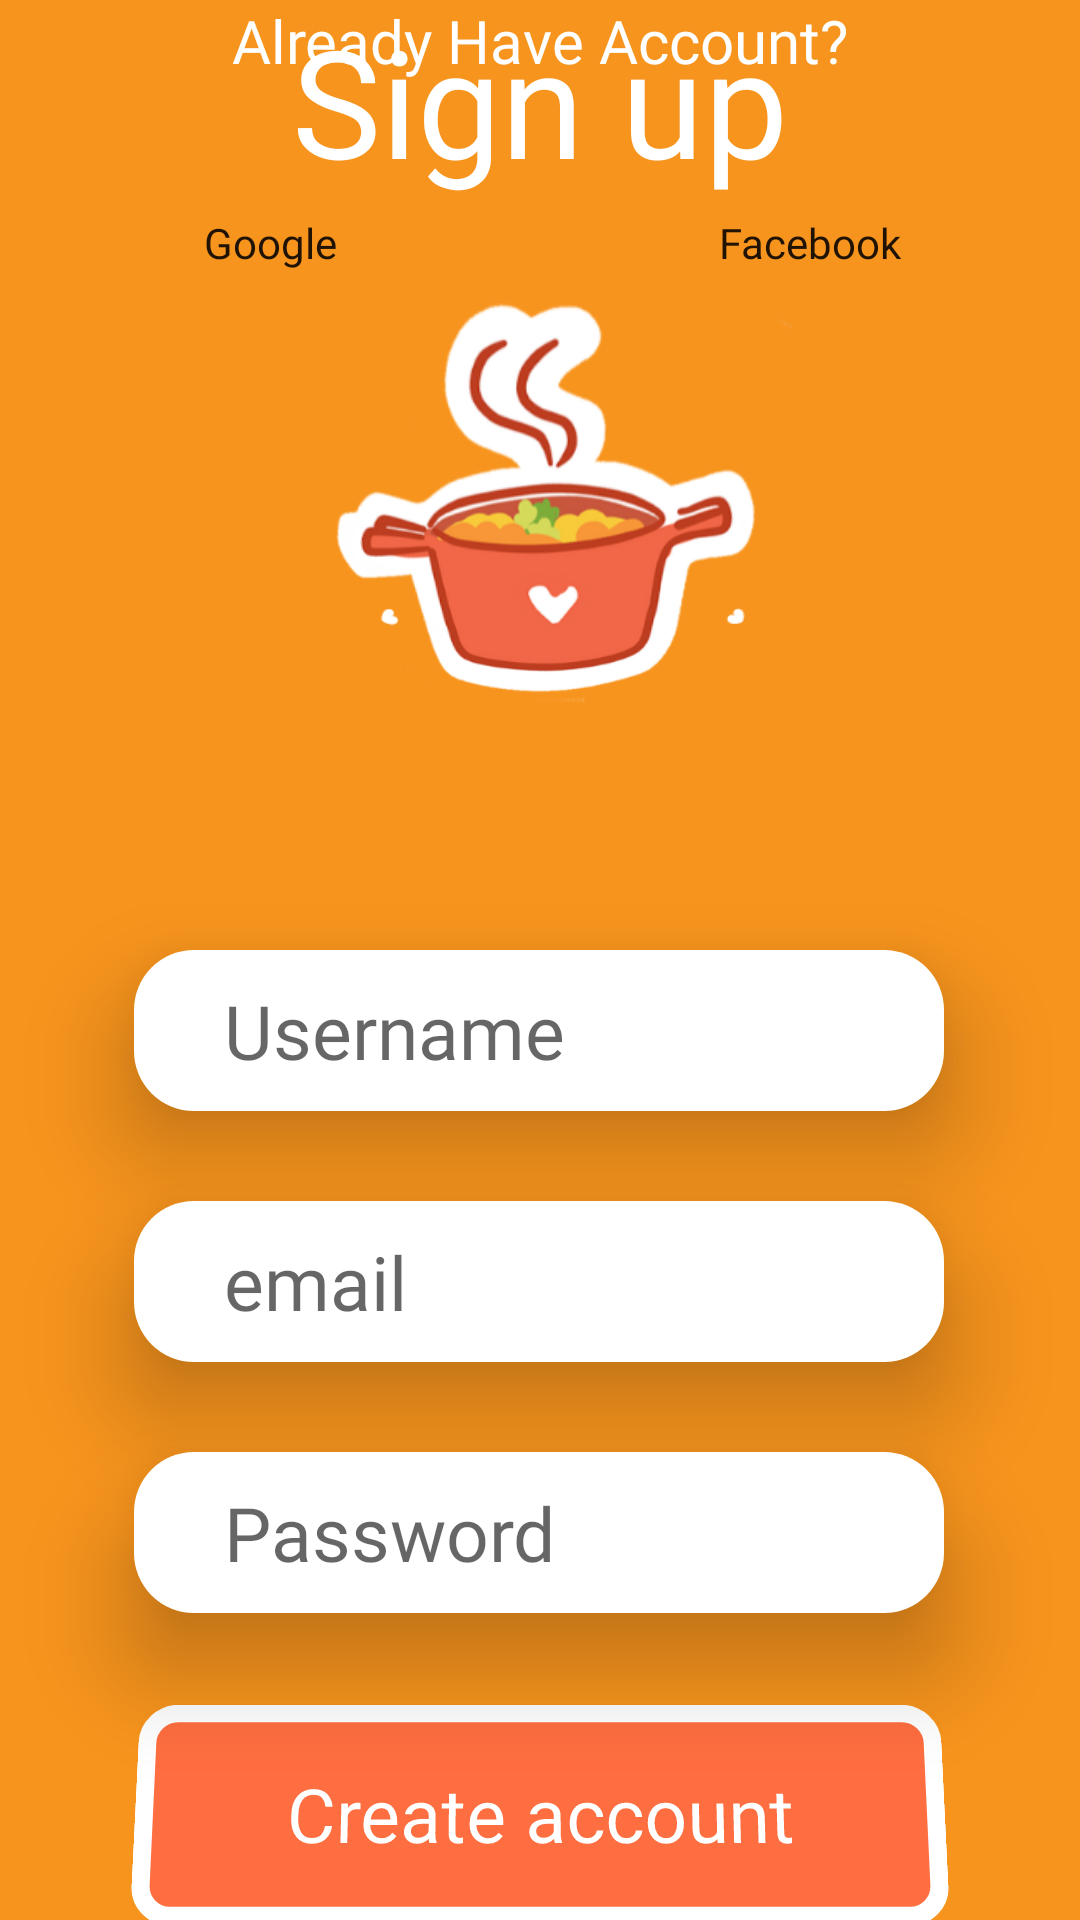

Android layout source for this screen:
<!-- AndroidManifest.xml: application theme Theme.Zaaika -->
<!-- res/layout/activity_sign_up.xml -->
<?xml version="1.0" encoding="utf-8"?>
<androidx.constraintlayout.widget.ConstraintLayout xmlns:android="http://schemas.android.com/apk/res/android"
    xmlns:app="http://schemas.android.com/apk/res-auto"
    xmlns:tools="http://schemas.android.com/tools"
    android:layout_width="match_parent"
    android:layout_height="match_parent"
    tools:context=".Sign_up"
    android:background="#F7941D">

    <TextView
        android:id="@+id/textView"
        android:layout_width="wrap_content"
        android:layout_height="wrap_content"
        android:fontFamily="@font/lilita_one"
        android:text="Sign up"
        android:textColor="@color/white"
        android:textSize="50sp"
        app:layout_constraintEnd_toEndOf="parent"
        app:layout_constraintStart_toStartOf="parent"
        app:layout_constraintTop_toTopOf="parent" />

    <ImageView
        android:id="@+id/imageView"
        android:layout_width="0dp"
        android:layout_height="250dp"
        android:rotationX="-21"
        android:src="@drawable/log"
        app:layout_constraintEnd_toEndOf="parent"
        app:layout_constraintHorizontal_bias="0.571"
        app:layout_constraintStart_toStartOf="parent"
        app:layout_constraintTop_toBottomOf="@+id/textView">
    </ImageView>

    <EditText
        android:id="@+id/username"
        android:layout_width="270dp"
        android:layout_height="wrap_content"
        android:background="@drawable/et_bg"
        android:elevation="20dp"
        android:fontFamily="@font/lilita_one"
        android:hint="Username"
        android:inputType="textPersonName"
        android:paddingLeft="30dp"
        android:paddingTop="10dp"
        android:paddingRight="10dp"
        android:paddingBottom="10dp"
        android:textSize="25sp"
        app:layout_constraintEnd_toEndOf="parent"
        app:layout_constraintHorizontal_bias="0.498"
        app:layout_constraintStart_toStartOf="parent"
        app:layout_constraintTop_toBottomOf="@+id/imageView">
    </EditText>
    <EditText
        android:id="@+id/s_email"
        android:layout_width="270dp"
        android:layout_height="wrap_content"
        android:layout_marginTop="30dp"
        android:background="@drawable/et_bg"
        android:elevation="20dp"
        android:fontFamily="@font/lilita_one"
        android:hint="email"
        android:inputType="textEmailAddress"
        android:paddingLeft="30dp"
        android:paddingTop="10dp"
        android:paddingRight="10dp"
        android:paddingBottom="10dp"
        android:textSize="25sp"
        app:layout_constraintEnd_toEndOf="parent"
        app:layout_constraintHorizontal_bias="0.495"
        app:layout_constraintStart_toStartOf="parent"
        app:layout_constraintTop_toBottomOf="@+id/username">
    </EditText>

    <EditText
        android:id="@+id/s_password"
        android:layout_width="270dp"
        android:layout_height="wrap_content"
        android:layout_marginTop="30dp"
        android:background="@drawable/et_bg"
        android:elevation="20dp"
        android:fontFamily="@font/lilita_one"
        android:hint="Password"
        android:inputType="textPassword"
        android:paddingLeft="30dp"
        android:paddingTop="10dp"
        android:paddingRight="10dp"
        android:paddingBottom="10dp"
        android:textSize="25sp"
        app:layout_constraintEnd_toEndOf="parent"
        app:layout_constraintHorizontal_bias="0.495"
        app:layout_constraintStart_toStartOf="parent"
        app:layout_constraintTop_toBottomOf="@+id/s_email">
    </EditText>

    <androidx.appcompat.widget.AppCompatButton

        android:id="@+id/create"
        android:layout_width="270dp"
        android:layout_height="wrap_content"
        android:layout_marginTop="30dp"
        android:background="@drawable/btn_bg"
        android:fontFamily="@font/lilita_one"
        android:paddingLeft="30dp"
        android:paddingTop="20dp"
        android:paddingRight="30dp"
        android:paddingBottom="20dp"
        android:rotationX="4"
        android:text="Create account"
        android:textAllCaps="false"
        android:textColor="@color/white"
        android:textSize="25dp"
        app:layout_constraintEnd_toEndOf="parent"
        app:layout_constraintStart_toStartOf="parent"
        app:layout_constraintTop_toBottomOf="@+id/s_password">
    </androidx.appcompat.widget.AppCompatButton>

    <TextView
        android:id="@+id/textView2"
        android:layout_width="wrap_content"
        android:layout_height="wrap_content"
        android:layout_marginTop="10dp"
        android:fontFamily="@font/lilita_one"
        android:text="Already Have Account?"
        android:textColor="@color/white"
        android:textSize="20dp"
        android:onClick="login"
        app:layout_constraintEnd_toEndOf="parent"
        app:layout_constraintStart_toStartOf="parent"
        app:layout_constraintTop_toBottomOf="@+id/login">
    </TextView>

    <androidx.appcompat.widget.AppCompatButton
        android:id="@+id/button"
        android:layout_width="wrap_content"
        android:layout_height="wrap_content"
        android:background="@drawable/g_btn_bg"
        android:layout_marginTop="30dp"
        android:fontFamily="@font/lilita_one"
        android:paddingLeft="20dp"
        android:paddingRight="20dp"
        android:text="Google"
        android:textAllCaps="false"
        app:layout_constraintEnd_toStartOf="@+id/guideline"
        app:layout_constraintStart_toStartOf="parent"
        app:layout_constraintTop_toBottomOf="@+id/textView2" />

    <androidx.appcompat.widget.AppCompatButton
        android:id="@+id/button2"
        android:layout_width="wrap_content"
        android:layout_height="wrap_content"
        android:background="@drawable/g_btn_bg"
        android:fontFamily="@font/lilita_one"
        android:paddingLeft="20dp"
        android:paddingRight="20dp"
        android:text="Facebook"
        android:textAllCaps="false"
        android:layout_marginTop="30dp"
        app:layout_constraintEnd_toEndOf="parent"
        app:layout_constraintStart_toStartOf="@+id/guideline"
        app:layout_constraintTop_toBottomOf="@+id/textView2" />

    <androidx.constraintlayout.widget.Guideline
        android:id="@+id/guideline"
        android:layout_width="wrap_content"
        android:layout_height="wrap_content"
        android:foregroundGravity="center"
        android:orientation="vertical"
        app:layout_constraintGuide_percent="0.5"/>


</androidx.constraintlayout.widget.ConstraintLayout>
<!-- resources referenced by this layout -->
<resources>
  <color name="white">#FFFFFFFF</color>
  <!-- drawable btn_bg (drawable-v24) -->
  <?xml version="1.0" encoding="utf-8"?>
  <shape xmlns:android="http://schemas.android.com/apk/res/android">
  
      <solid android:color="#FF6E40">
      </solid>
      <corners android:radius="10dp">
      </corners>
      <stroke android:color="@color/white" android:width="6dp">
      </stroke>
  
  </shape>
  <!-- drawable et_bg (drawable) -->
  <?xml version="1.0" encoding="utf-8"?>
  <shape xmlns:android="http://schemas.android.com/apk/res/android">
  
      <solid android:color="@color/white">
      </solid>
      <corners android:radius="20dp">
      </corners>
  </shape>
  <!-- drawable log: png bitmap (drawable-v24, 41827 bytes) -->
  <style name="Theme.Zaaika" parent="Theme.MaterialComponents.DayNight.DarkActionBar">
          
          <item name="colorPrimary">@color/purple_500</item>
          <item name="colorPrimaryVariant">@color/purple_700</item>
          <item name="colorOnPrimary">@color/white</item>
          
          <item name="colorSecondary">@color/teal_200</item>
          <item name="colorSecondaryVariant">@color/teal_700</item>
          <item name="colorOnSecondary">@color/black</item>
          
          <item name="android:statusBarColor">?attr/colorPrimaryVariant</item>
          
      </style>
  <color name="purple_500">#F7941D</color>
  <color name="purple_700">#F7941D</color>
  <color name="teal_200">#FF03DAC5</color>
  <color name="teal_700">#FF018786</color>
  <color name="black">#FF000000</color>
</resources>
